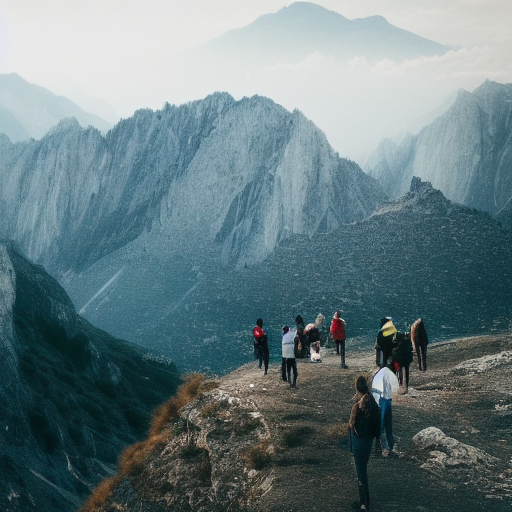
Generation parameters embedded in this image by AUTOMATIC1111 Stable Diffusion web UI or a fork of it (Forge, ...) (PNG 'parameters' text chunk):
landscape, people, epic scene, mountain
Steps: 55, Sampler: Euler a, CFG scale: 7, Seed: 1428093387, Size: 512x512, Model hash: 7460a6fa